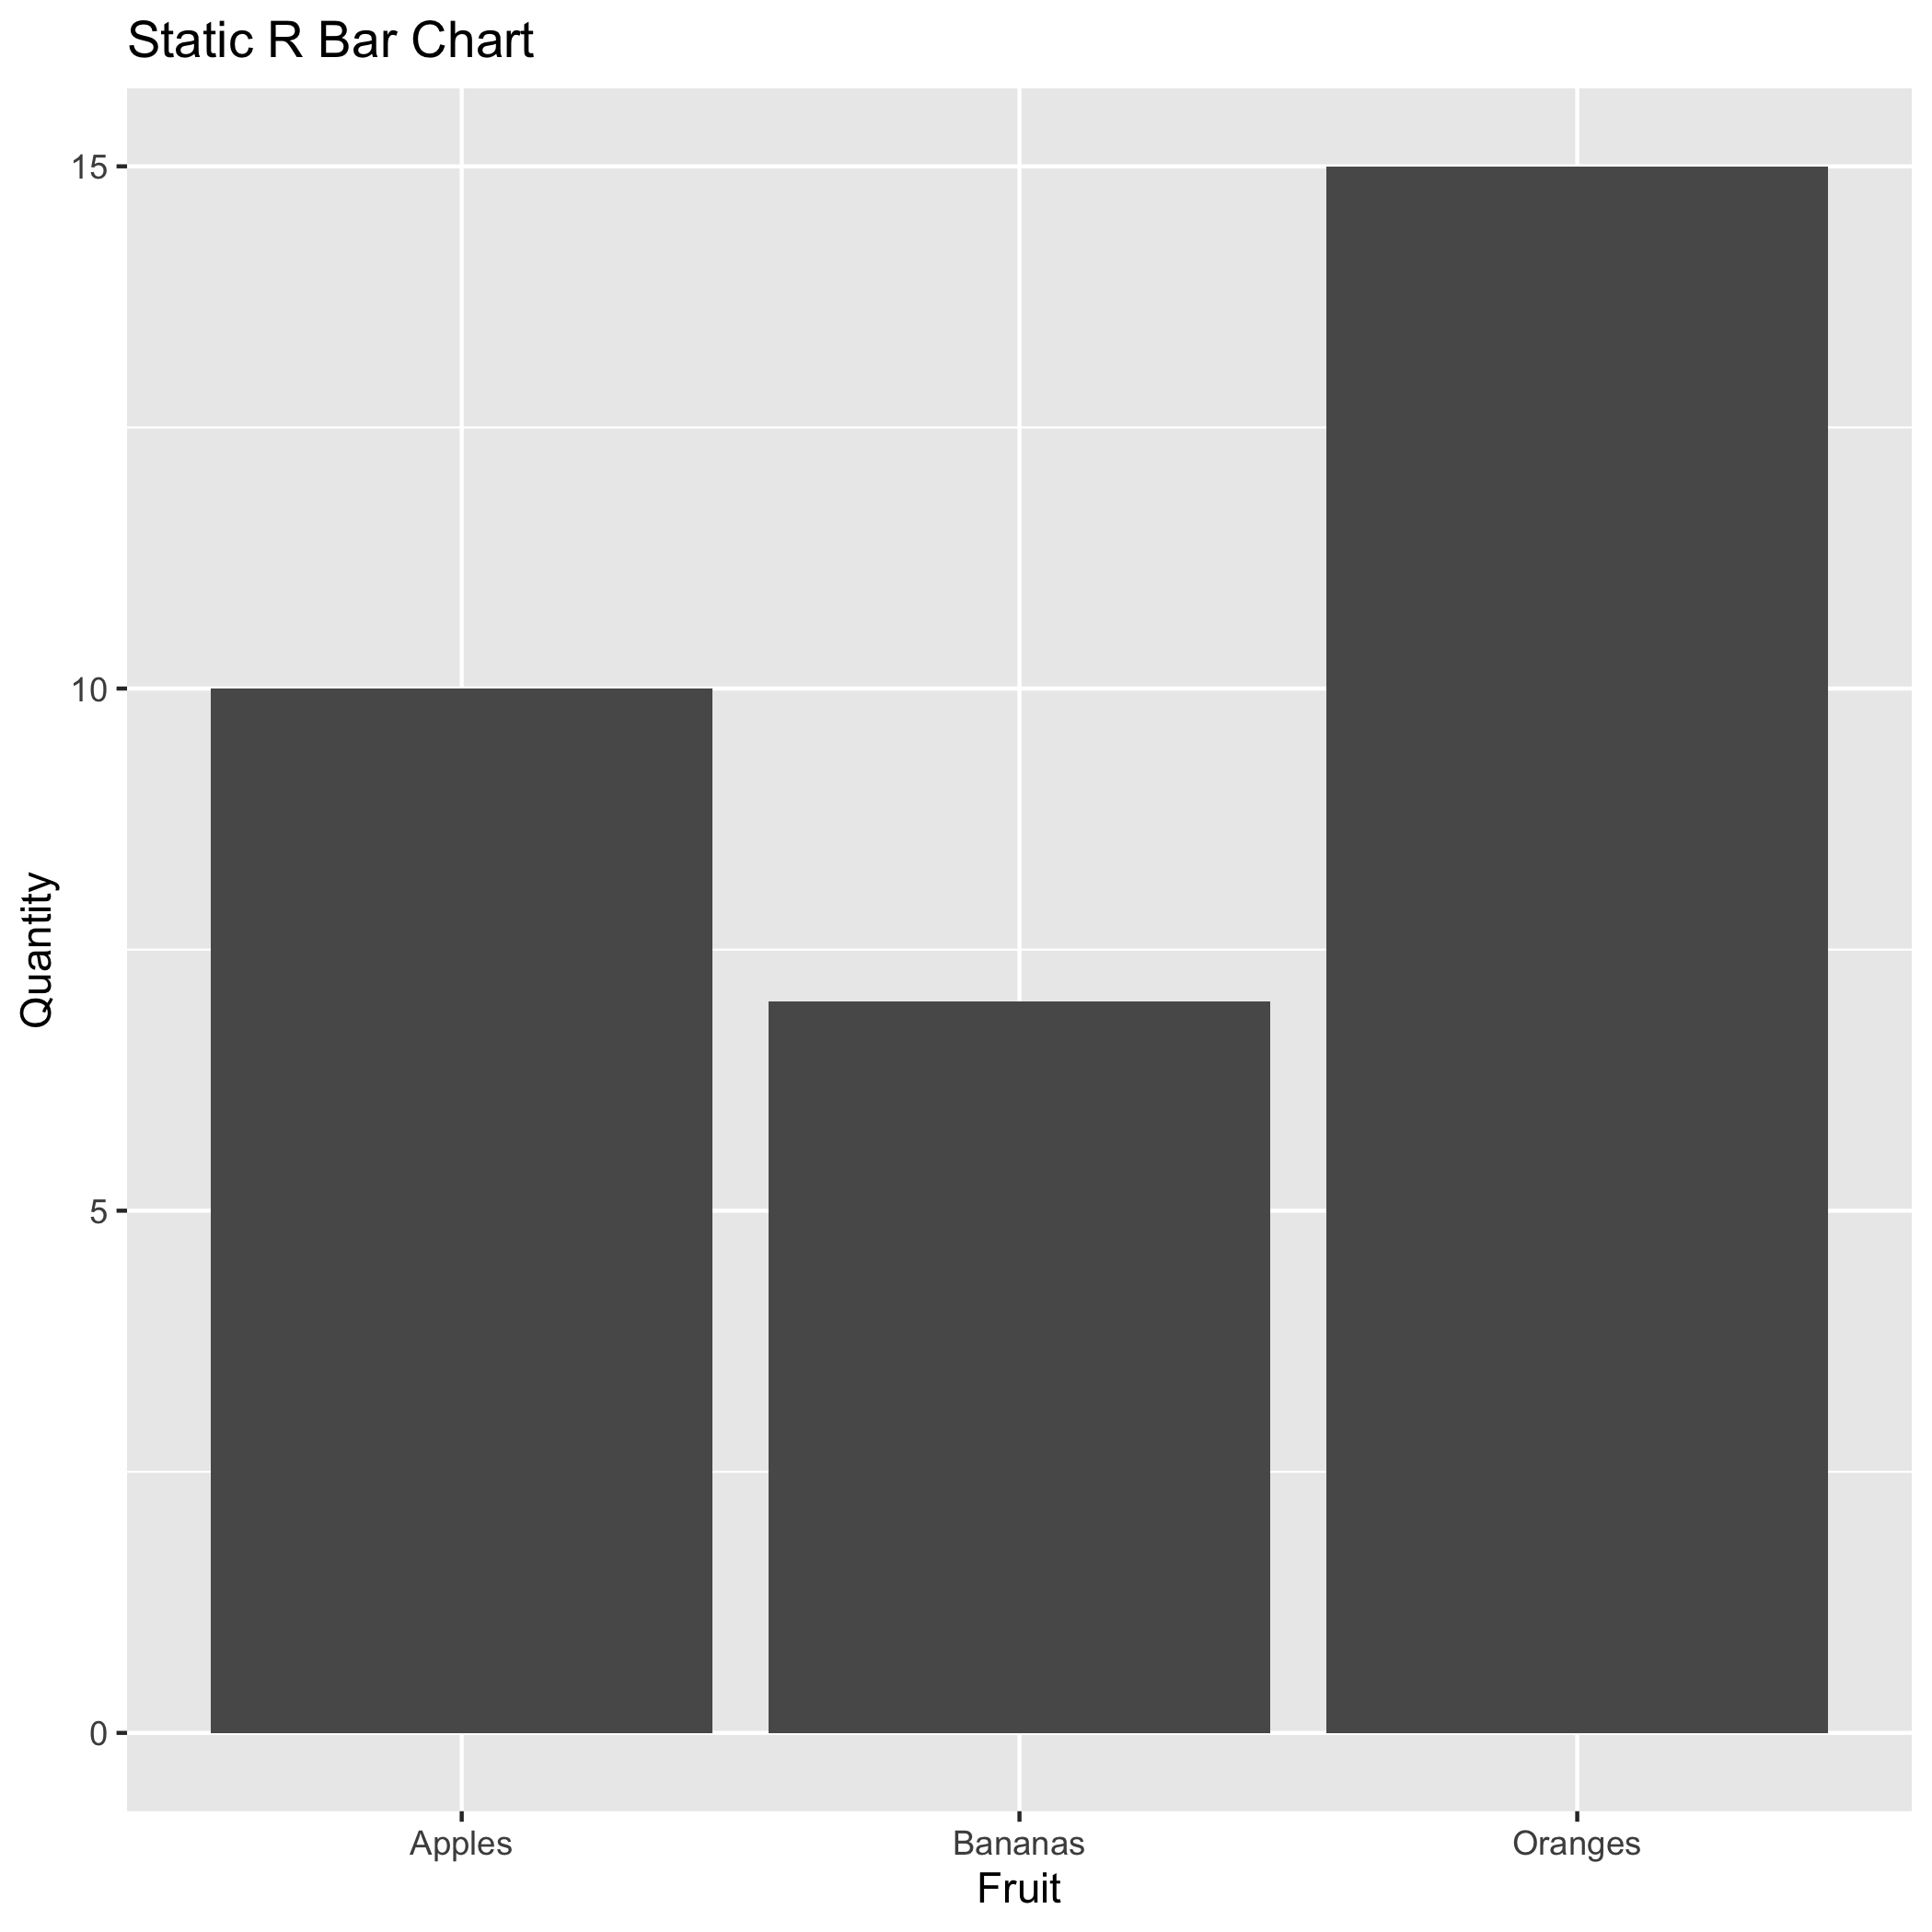

Here is the R script that generated this plot:
library(ggplot2)

df <- data.frame(Fruit = c("Apples", "Oranges", "Bananas"),
                 Quantity = c(10, 15, 7))

ggplot(df, aes(x = Fruit, y = Quantity)) +
  geom_bar(stat = "identity") +
  ggtitle("Static R Bar Chart")

ggsave('/Users/aryan/Desktop/lang-vis-project/backend/tmp/93c3b094-8788-48f3-9896-a173f6d9c814.png')